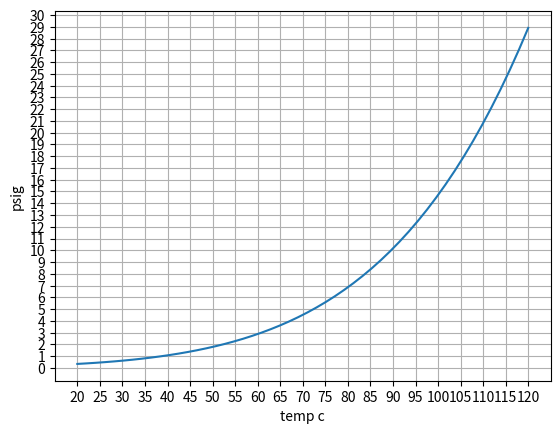

Python code for this plot:
import numpy as np
import matplotlib.pyplot as plt

def antoine(a,b,c,T):
    return (10**(a-b/(c+T)))/760*14.6959


temp = np.linspace(20,120)

a = 8.07131
b = 1730.63

c = 233.426


plt.plot(temp,antoine(a,b,c,temp),label='water')
plt.xlabel('temp c')
plt.ylabel('psig')
plt.grid()
plt.yticks(np.arange(0,31,1))
plt.xticks(np.arange(20,121,5))
plt.show()